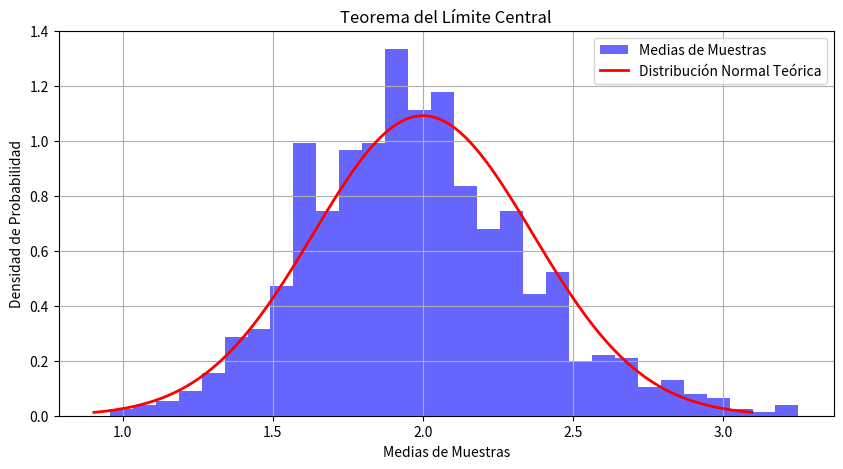

Python code for this plot:
import numpy as np
import matplotlib.pyplot as plt
from scipy.stats import expon, norm

# Parámetros de la distribución exponencial
lmbda = 0.5  # Parámetro de tasa de la distribución exponencial

# Tamaño de la muestra y número de muestras
tamano_muestra = 30
numero_muestras = 1000

# Generar muestras de una distribución exponencial
muestras = expon(scale=1/lmbda).rvs((numero_muestras, tamano_muestra))

# Calcular las medias de las muestras
medias_muestras = np.mean(muestras, axis=1)

# Crear un histograma de las medias
plt.figure(figsize=(10, 5))
plt.hist(medias_muestras, bins=30, density=True, alpha=0.6, color='b', label='Medias de Muestras')

# Calcular la media y la desviación estándar de la distribución normal teórica
media_normal = 1 / lmbda
desviacion_normal = 1 / (lmbda * np.sqrt(tamano_muestra))

# Crear una distribución normal teórica para comparar
x = np.linspace(media_normal - 3 * desviacion_normal, media_normal + 3 * desviacion_normal, 100)
pdf_normal = norm(media_normal, desviacion_normal).pdf(x)
plt.plot(x, pdf_normal, 'r', lw=2, label='Distribución Normal Teórica')

plt.title('Teorema del Límite Central')
plt.xlabel('Medias de Muestras')
plt.ylabel('Densidad de Probabilidad')
plt.legend()
plt.grid(True)
plt.show()
